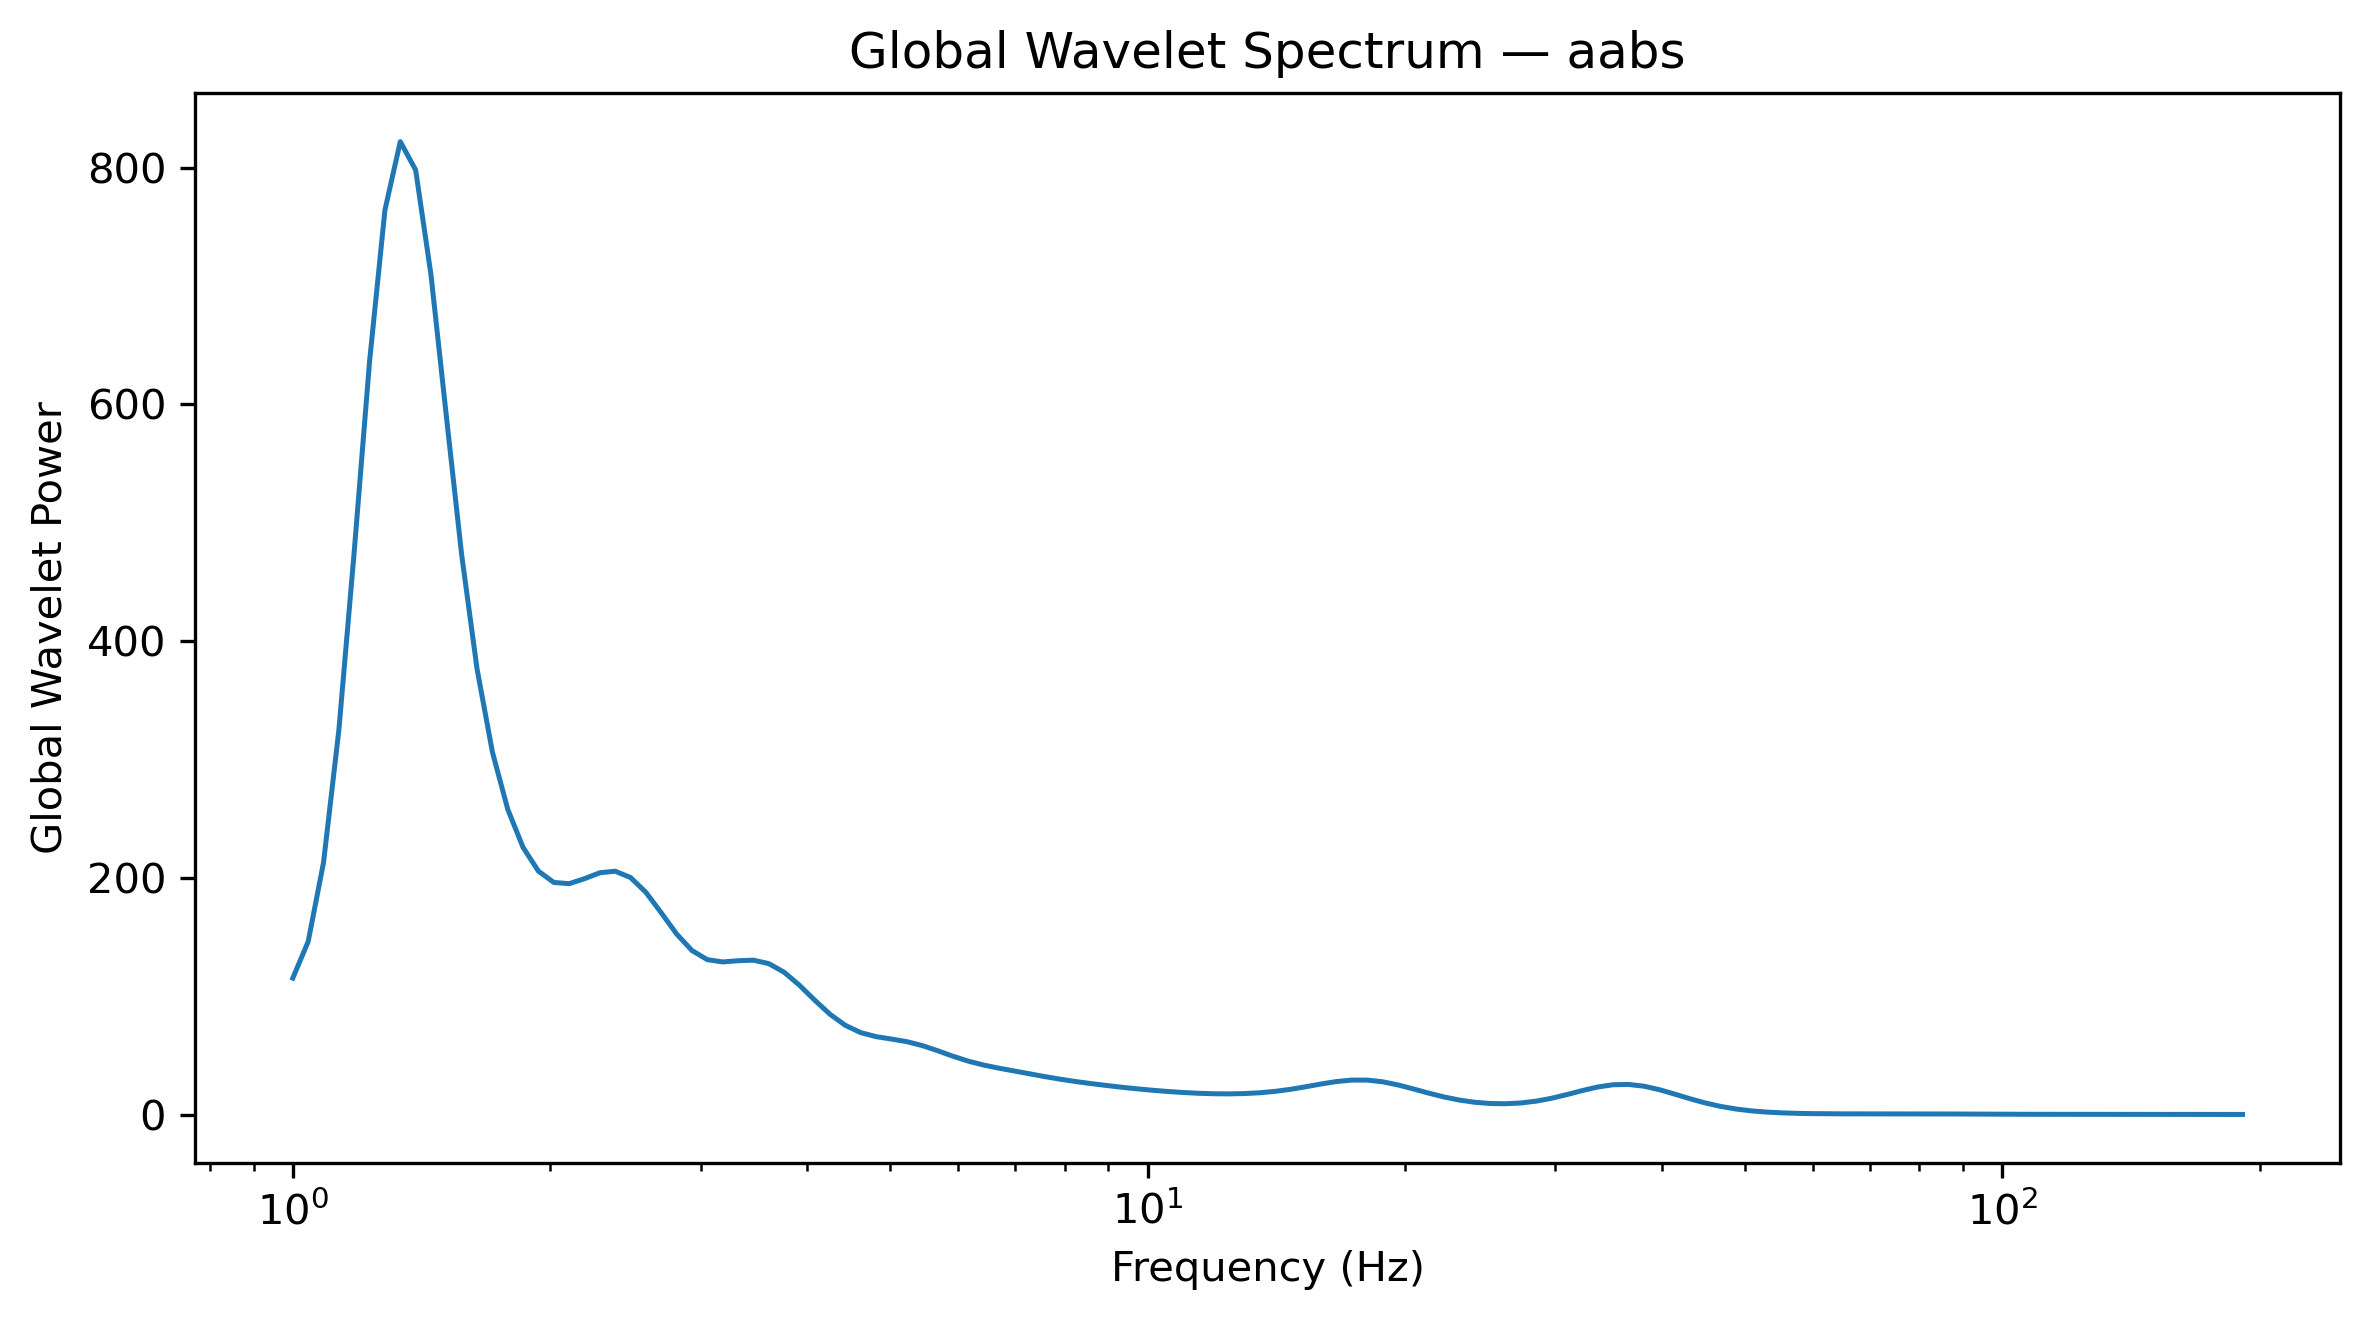

Data behind this chart, as committed beside it:
Frequency_Hz, GlobalWaveletPower, GlobalWaveletAmplitude
1.0, 115.3, 10.74
1.042, 146.1, 12.09
1.086, 212.8, 14.59
1.132, 324.9, 18.02
1.18, 475.7, 21.81
1.23, 636.3, 25.23
1.282, 764, 27.64
1.336, 821.8, 28.67
1.392, 797.9, 28.25
1.451, 709.4, 26.63
1.512, 590, 24.29
1.576, 472.6, 21.74
1.643, 376.5, 19.4
1.712, 306.3, 17.5
1.784, 257.9, 16.06
1.86, 225.6, 15.02
1.938, 205.6, 14.34
2.02, 196.1, 14
2.105, 195, 13.96
2.194, 199.2, 14.12
2.287, 204.2, 14.29
2.383, 205.6, 14.34
2.484, 200.2, 14.15
2.589, 187.7, 13.7
2.698, 170.4, 13.05
2.812, 152.5, 12.35
2.931, 138.5, 11.77
3.055, 130.8, 11.44
3.183, 128.9, 11.35
3.318, 129.9, 11.4
3.458, 130.4, 11.42
3.604, 127.5, 11.29
3.756, 120.2, 10.97
3.915, 109.2, 10.45
4.08, 96.55, 9.826
4.252, 84.61, 9.199
4.432, 75.26, 8.675
4.619, 69.16, 8.316
4.814, 65.78, 8.111
5.017, 63.75, 7.984
5.229, 61.54, 7.845
5.45, 58.25, 7.632
5.68, 53.91, 7.342
5.92, 49.26, 7.018
6.17, 45.1, 6.716
6.43, 41.79, 6.465
6.702, 39.13, 6.256
6.985, 36.73, 6.061
7.28, 34.35, 5.861
7.587, 32.01, 5.657
7.908, 29.82, 5.461
8.241, 27.88, 5.28
8.589, 26.13, 5.112
8.952, 24.53, 4.953
9.33, 23.05, 4.801
9.724, 21.7, 4.659
10.13, 20.51, 4.528
10.56, 19.47, 4.412
11.01, 18.61, 4.313
11.47, 17.95, 4.237
... 68 more rows
